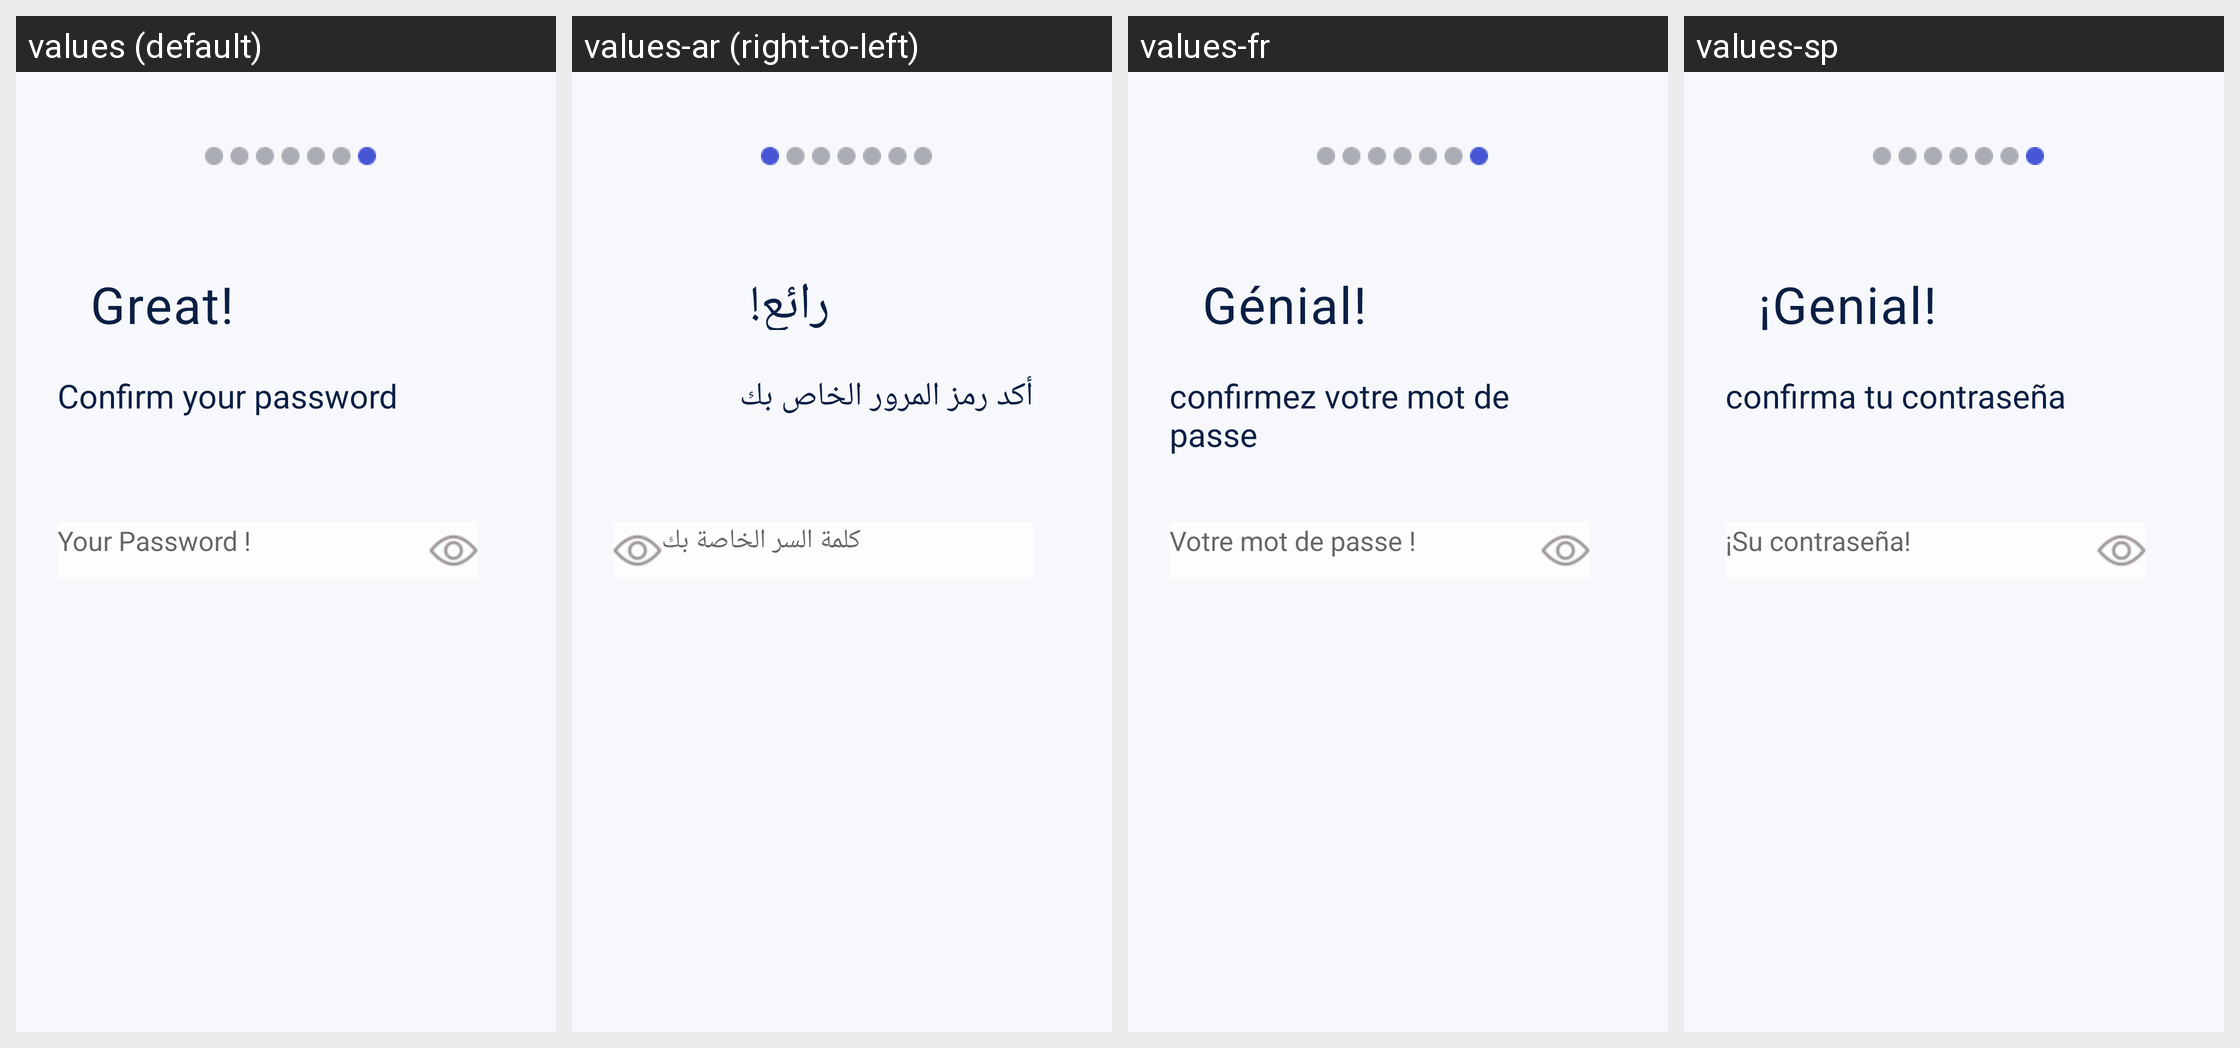

This grid shows one Android layout under several languages. Give, for every string resource on the screen, its name, the default text and each shown locale's text.
Android screen res/layout/fragment_confirmpass.xml rendered under 4 locales, left to right: values (default), values-ar (right-to-left), values-fr, values-sp. Device: Nexus 5 (rendered at 1080×1920; each locale shown at half size, 540×960, under a caption strip naming it); theme AppTheme.
Other locales in the repository, not shown: values-ch.
Strings drawn on this screen, with the default value and each locale's value (text and hints the layout hard-codes, and strings that could not be matched under every locale, appear in the picture but are not listed):

great
  values: Great!
  values-ar: رائع!
  values-fr: Génial!
  values-sp: ¡Genial!

confpass
  values: Confirm your password
  values-ar: أكد رمز المرور الخاص بك
  values-fr: confirmez votre mot de passe
  values-sp: confirma tu contraseña

passw
  values: Your Password !
  values-ar: كلمة السر الخاصة بك
  values-fr: Votre mot de passe !
  values-sp: ¡Su contraseña!
